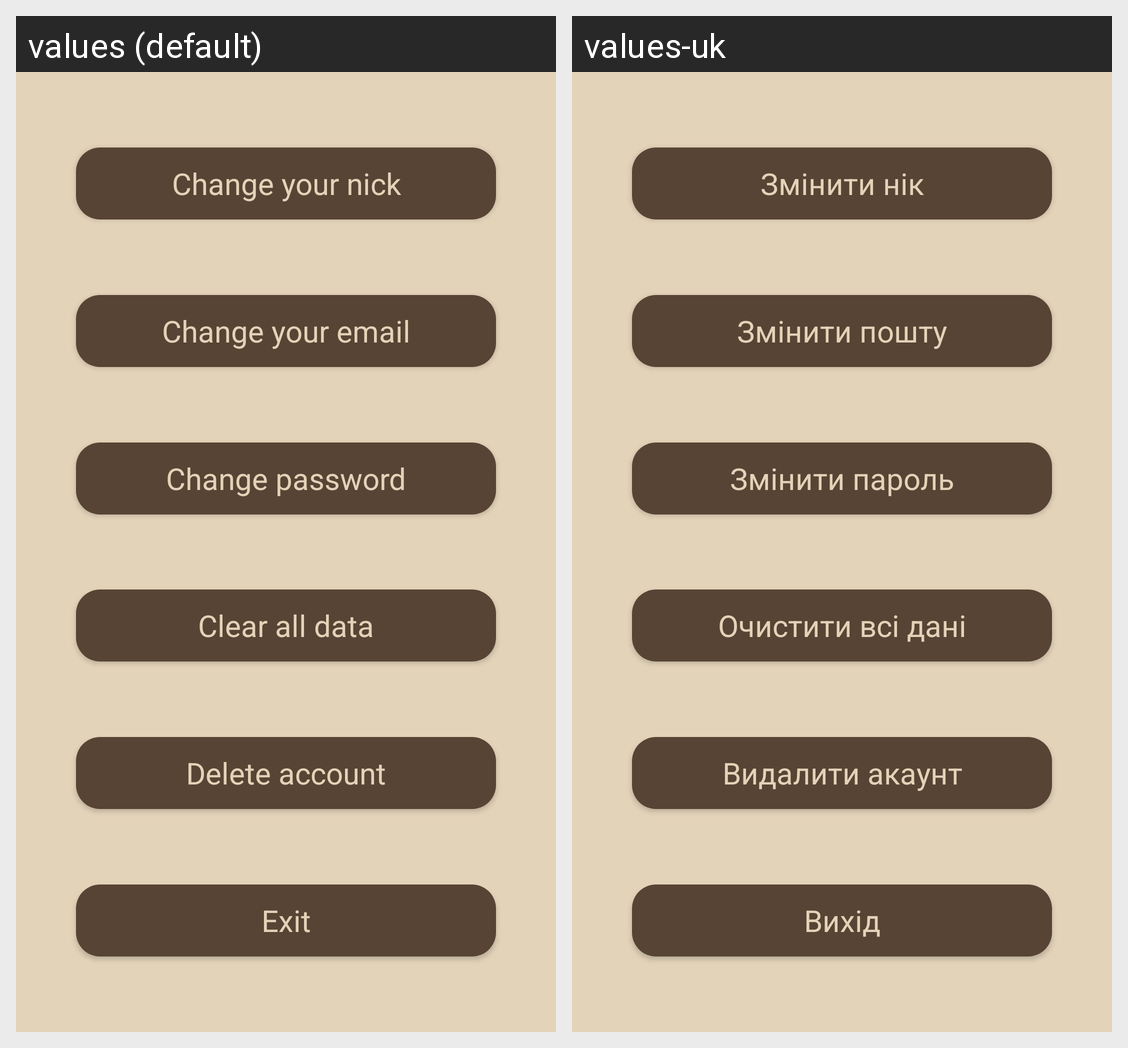

The Android screen above is rendered under two locales of the same app. Produce the string resources it draws, with the default and per-locale values.
Android screen res/layout/activity_account.xml rendered under 2 locales, left to right: values (default), values-uk. Device: Nexus 5 (rendered at 1080×1920; each locale shown at half size, 540×960, under a caption strip naming it); theme Theme.AppCompat.Light.NoActionBar.
Strings drawn on this screen, with the default value and each locale's value (text and hints the layout hard-codes, and strings that could not be matched under every locale, appear in the picture but are not listed):

chage_nick
  values: Change your nick
  values-uk: Змінити нік

change_email
  values: Change your email
  values-uk: Змінити пошту

change_password
  values: Change password
  values-uk: Змінити пароль

clear_data
  values: Clear all data
  values-uk: Очистити всі дані

delete_account
  values: Delete account
  values-uk: Видалити акаунт

exit
  values: Exit
  values-uk: Вихід
